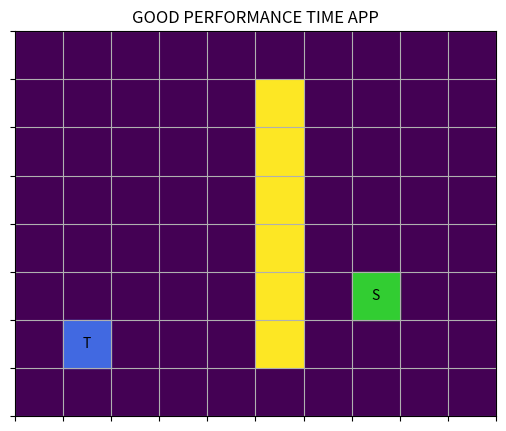

Here is the Python script that generated this plot:
import numpy as np
import matplotlib.pyplot as plt

# Grid size
ROWS = 8
COLS = 10

# Create empty grid
grid = np.zeros((ROWS, COLS), dtype=int)

# Create static walls (example)
for r in range(1, 7):
    grid[r, 5] = -1

# Start and Target

start = (5, 7)
target = (6, 1)

# Make sure start/target not blocked
grid[start] = 0
grid[target] = 0

def draw_grid(grid, start, target):
    plt.figure(figsize=(8, 5))
    plt.title("GOOD PERFORMANCE TIME APP")

    # Base display (walls = 1, free = 0)
    display = np.where(grid == -1, 1, 0)
    plt.imshow(display, interpolation='none')

    ax = plt.gca()

    # Draw grid lines
    ax.set_xticks(np.arange(-0.5, COLS, 1))
    ax.set_yticks(np.arange(-0.5, ROWS, 1))
    ax.grid(True)

    ax.set_xticklabels([])
    ax.set_yticklabels([])

    # Mark Start (Green)
    ax.add_patch(plt.Rectangle((start[1]-0.5, start[0]-0.5), 1, 1,
                               color='limegreen'))

    # Mark Target (Blue)
    ax.add_patch(plt.Rectangle((target[1]-0.5, target[0]-0.5), 1, 1,
                               color='royalblue'))

    # Add labels
    ax.text(start[1], start[0], "S", ha='center', va='center', color='black')
    ax.text(target[1], target[0], "T", ha='center', va='center', color='black')

    plt.show()

if __name__ == "__main__":
    draw_grid(grid, start, target)
